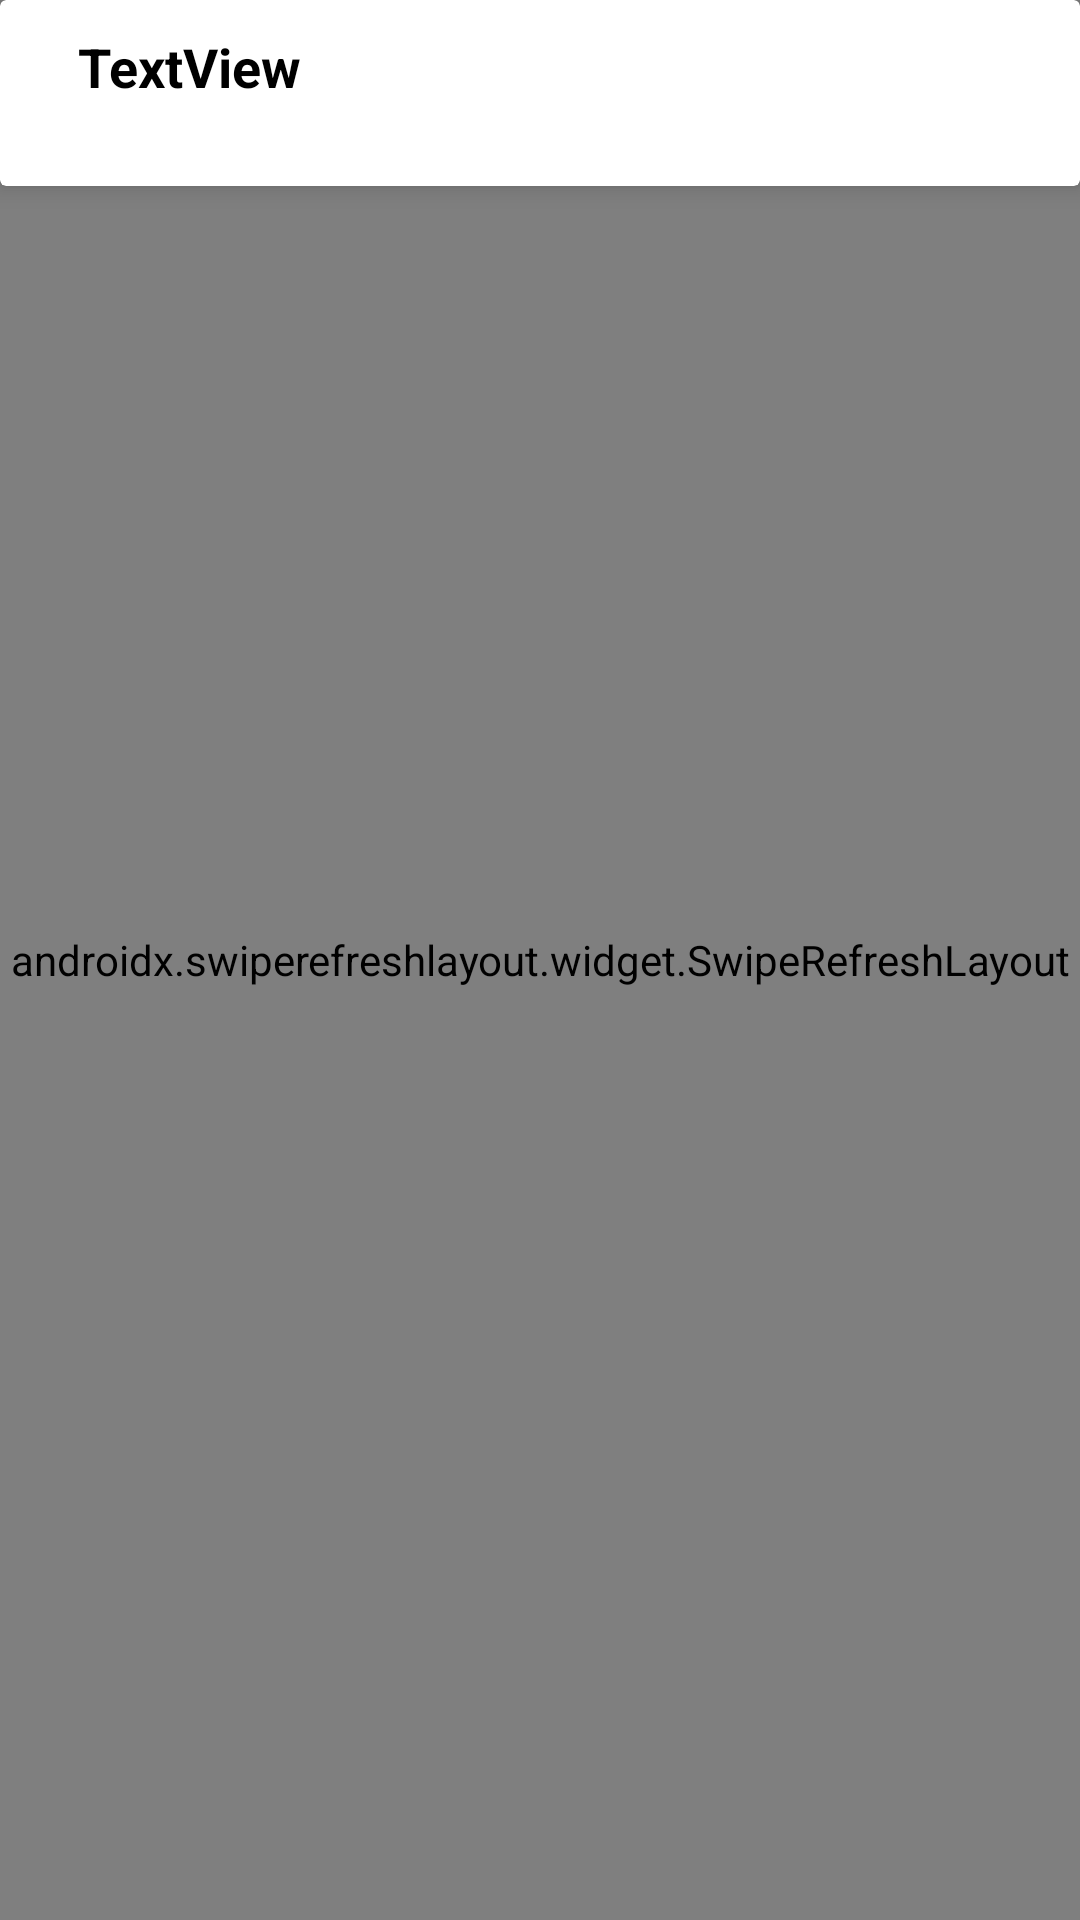

Here is an Android app screen rendered from its layout file. Give the layout XML and the strings, colors and styles it references.
<!-- AndroidManifest.xml: application theme AppTheme -->
<!-- res/layout/activity_web_view.xml -->
<?xml version="1.0" encoding="utf-8"?>
<RelativeLayout xmlns:android="http://schemas.android.com/apk/res/android"
    xmlns:app="http://schemas.android.com/apk/res-auto"
    xmlns:tools="http://schemas.android.com/tools"
    android:layout_width="match_parent"
    android:layout_height="match_parent"
    tools:context=".views.WebViewActivity">

    <androidx.cardview.widget.CardView
        android:id="@+id/appHeaderView"
        android:layout_width="match_parent"
        android:layout_height="wrap_content"
        app:cardElevation="5dp">

        <LinearLayout
            android:layout_width="match_parent"
            android:layout_height="wrap_content"
            android:gravity="center"
            android:orientation="horizontal"
            android:padding="10dp">

            <ImageView
                android:backgroundTint="@android:color/transparent"
                android:id="@+id/go_back_image_button"
                style="@style/Widget.MaterialComponents.Button.TextButton"
                android:layout_width="wrap_content"
                android:layout_height="wrap_content"
                android:minWidth="0dp"
                android:minHeight="0dp"
                android:src="@drawable/ic_arrow_back" />

            <LinearLayout
                android:layout_width="match_parent"
                android:layout_height="wrap_content"
                android:layout_weight="1"
                android:gravity="center"
                android:orientation="vertical">

                <TextView
                    android:id="@+id/web_site_title_tv"
                    android:layout_width="match_parent"
                    android:layout_height="wrap_content"
                    android:maxLines="1"
                    android:text="TextView"
                    android:textColor="@android:color/black"
                    android:textSize="18sp"
                    android:textStyle="bold" />

                <TextView
                    android:id="@+id/web_site_link_tv"
                    android:layout_width="match_parent"
                    android:layout_height="wrap_content"
                    android:maxLines="1"
                    android:textColor="@android:color/black"
                    android:textSize="13sp" />
            </LinearLayout>

            <ImageView
                android:backgroundTint="@android:color/transparent"
                android:id="@+id/bookmark_image_button"
                style="@style/Widget.MaterialComponents.Button.TextButton"
                android:layout_width="wrap_content"
                android:layout_height="wrap_content"
                android:minWidth="0dp"
                android:minHeight="0dp"
                android:src="@drawable/ic_bookmark" />

        </LinearLayout>
    </androidx.cardview.widget.CardView>

    <androidx.swiperefreshlayout.widget.SwipeRefreshLayout
        xmlns:android="http://schemas.android.com/apk/res/android"
        android:id="@+id/swiperefresh"
        android:layout_width="match_parent"
        android:layout_height="match_parent">

    <WebView
        android:id="@+id/web_view"
        android:layout_width="match_parent"
        android:layout_height="match_parent"
        android:layout_below="@id/appHeaderView" />

    </androidx.swiperefreshlayout.widget.SwipeRefreshLayout>

</RelativeLayout>
<!-- resources referenced by this layout -->
<resources>
  <style name="AppTheme" parent="Theme.MaterialComponents.Light.DarkActionBar">
          
          <item name="colorPrimary">@color/colorPrimary</item>
          <item name="colorPrimaryDark">@color/colorPrimaryDark</item>
          <item name="colorAccent">@color/colorAccent</item>
      </style>
  <color name="colorPrimary">#F4511E</color>
  <color name="colorPrimaryDark">#F4511E</color>
  <color name="colorAccent">#E96E49</color>
</resources>
